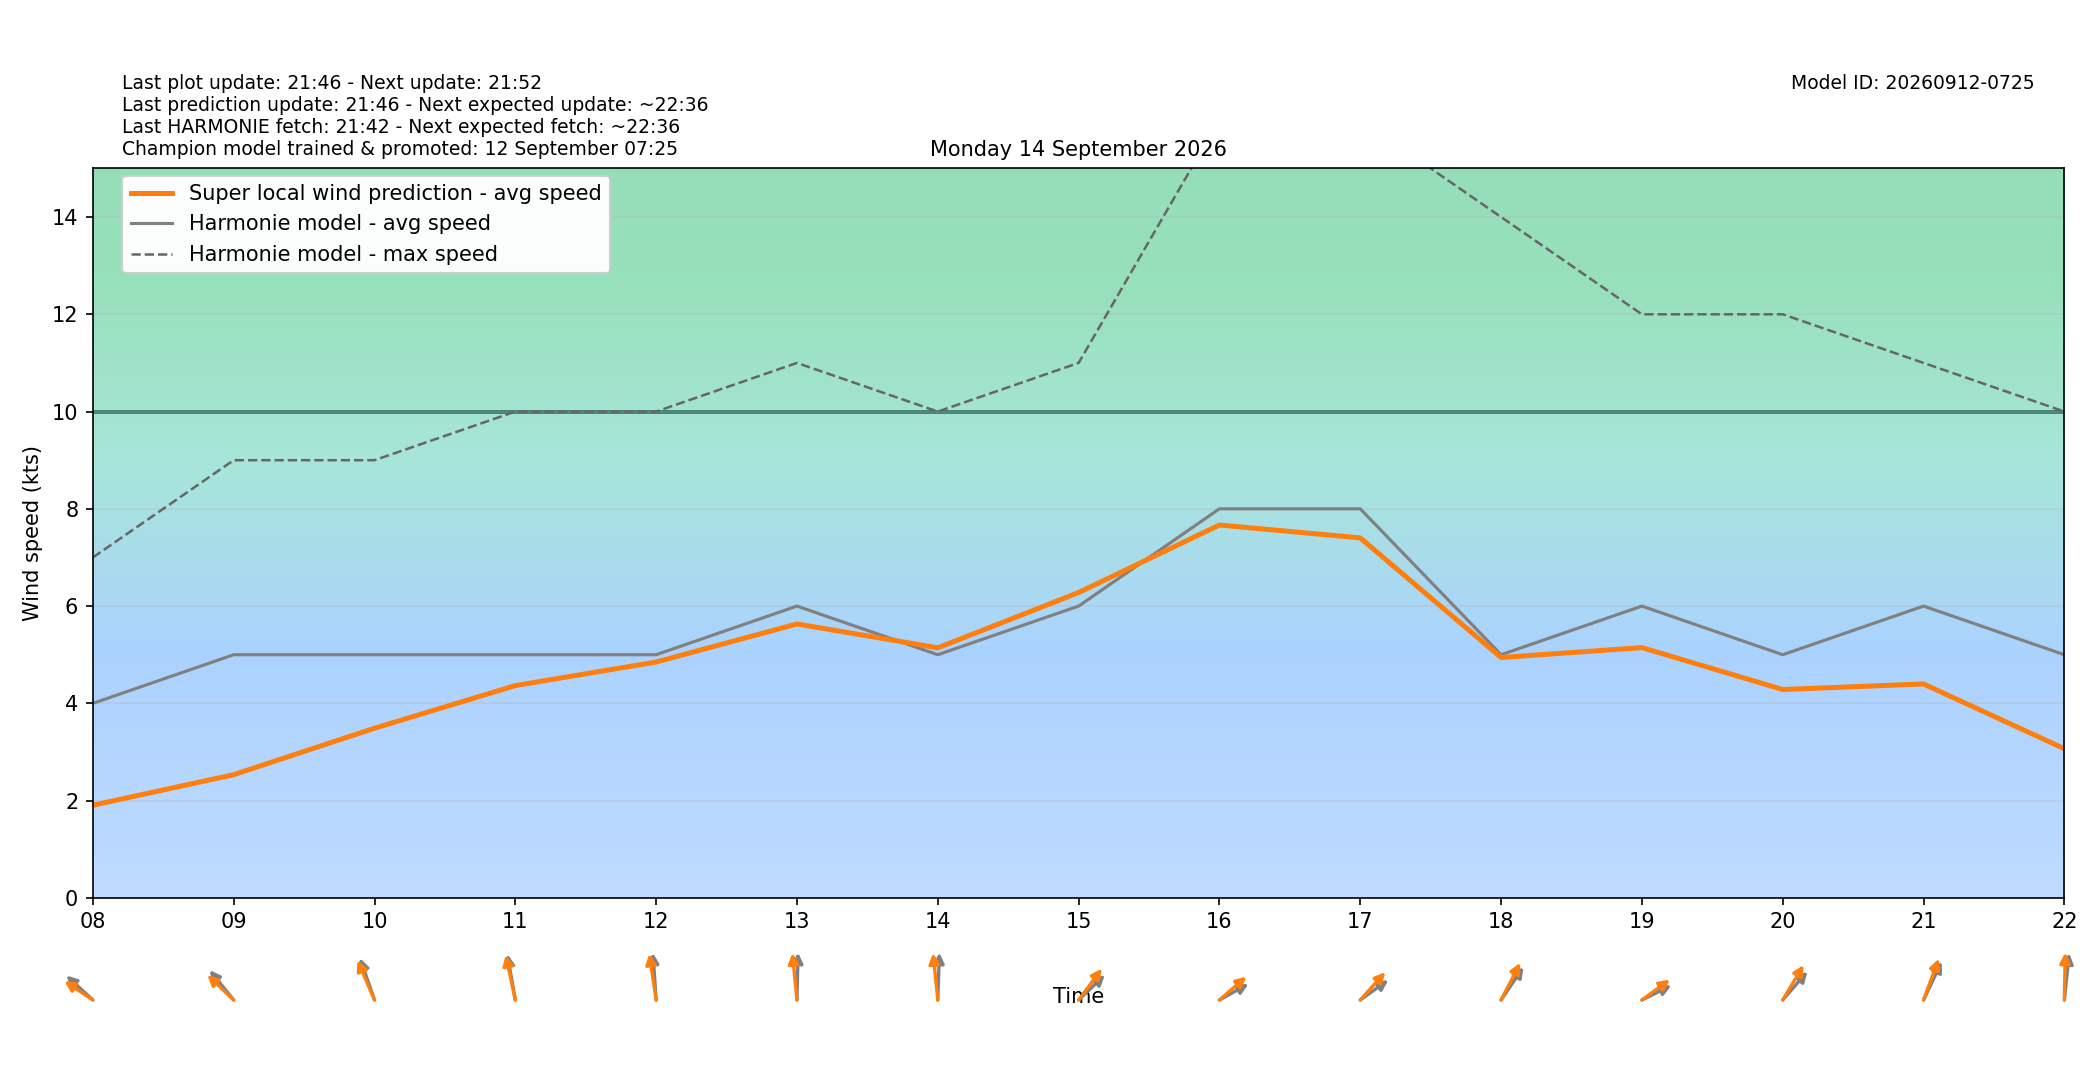

The file beside this chart, header and first rows:
target_time_utc, target_time_local, hour_utc, hour_local, forecast_wind_speed, forecast_wind_min, forecast_wind_max, lstm_pred_wind_speed, delta_speed_lstm_minus_forecast, forecast_wind_dir_deg, lstm_pred_wind_dir_deg, delta_dir_lstm_minus_forecast
2026-09-13T22:00:00Z, 2026-09-14T00:00:00+0200, 22, 00, 3.0, 3.0, 3.0, 0.938, -2.062, 61.0, 58.55, -2.448
2026-09-13T23:00:00Z, 2026-09-14T01:00:00+0200, 23, 01, 2.0, 2.0, 3.0, 1.048, -0.952, 120.0, 116.9, -3.06
2026-09-14T00:00:00Z, 2026-09-14T02:00:00+0200, 00, 02, 1.0, 1.0, 3.0, 0.5148, -0.4852, 223.0, 218.3, -4.653
2026-09-14T01:00:00Z, 2026-09-14T03:00:00+0200, 01, 03, 2.0, 2.0, 2.0, 0.9756, -1.024, 119.0, 114.1, -4.861
2026-09-14T02:00:00Z, 2026-09-14T04:00:00+0200, 02, 04, 3.0, 3.0, 4.0, 1.214, -1.786, 145.0, 141.5, -3.519
2026-09-14T03:00:00Z, 2026-09-14T05:00:00+0200, 03, 05, 3.0, 3.0, 5.0, 1.23, -1.77, 126.0, 121.2, -4.785
2026-09-14T04:00:00Z, 2026-09-14T06:00:00+0200, 04, 06, 3.0, 3.0, 5.0, 1.323, -1.677, 119.0, 116.1, -2.885
2026-09-14T05:00:00Z, 2026-09-14T07:00:00+0200, 05, 07, 4.0, 4.0, 5.0, 1.511, -2.489, 114.0, 109.5, -4.512
2026-09-14T06:00:00Z, 2026-09-14T08:00:00+0200, 06, 08, 4.0, 4.0, 7.0, 1.905, -2.095, 121.0, 113.7, -7.335
2026-09-14T07:00:00Z, 2026-09-14T09:00:00+0200, 07, 09, 5.0, 5.0, 9.0, 2.533, -2.467, 129.0, 121.8, -7.172
2026-09-14T08:00:00Z, 2026-09-14T10:00:00+0200, 08, 10, 5.0, 5.0, 9.0, 3.488, -1.512, 152.0, 146.8, -5.178
2026-09-14T09:00:00Z, 2026-09-14T11:00:00+0200, 09, 11, 5.0, 5.0, 10.0, 4.365, -0.6347, 165.0, 161.8, -3.173
2026-09-14T10:00:00Z, 2026-09-14T12:00:00+0200, 10, 12, 5.0, 5.0, 10.0, 4.85, -0.1502, 174.0, 167.1, -6.854
2026-09-14T11:00:00Z, 2026-09-14T13:00:00+0200, 11, 13, 6.0, 6.0, 11.0, 5.633, -0.3675, 182.0, 171.5, -10.46
2026-09-14T12:00:00Z, 2026-09-14T14:00:00+0200, 12, 14, 5.0, 5.0, 10.0, 5.141, 0.1414, 183.0, 171.1, -11.88
2026-09-14T13:00:00Z, 2026-09-14T15:00:00+0200, 13, 15, 6.0, 6.0, 11.0, 6.278, 0.2784, 238.0, 228.7, -9.307
2026-09-14T14:00:00Z, 2026-09-14T16:00:00+0200, 14, 16, 8.0, 8.0, 16.0, 7.668, -0.3324, 250.0, 240.5, -9.536
2026-09-14T15:00:00Z, 2026-09-14T17:00:00+0200, 15, 17, 8.0, 8.0, 16.0, 7.402, -0.5981, 245.0, 234.1, -10.94
2026-09-14T16:00:00Z, 2026-09-14T18:00:00+0200, 16, 18, 5.0, 5.0, 14.0, 4.943, -0.05726, 226.0, 218.3, -7.717
2026-09-14T17:00:00Z, 2026-09-14T19:00:00+0200, 17, 19, 6.0, 6.0, 12.0, 5.146, -0.8537, 252.0, 244.5, -7.521
2026-09-14T18:00:00Z, 2026-09-14T20:00:00+0200, 18, 20, 5.0, 5.0, 12.0, 4.284, -0.7156, 233.0, 222.4, -10.58
2026-09-14T19:00:00Z, 2026-09-14T21:00:00+0200, 19, 21, 6.0, 6.0, 11.0, 4.399, -1.601, 216.0, 209.4, -6.612
2026-09-14T20:00:00Z, 2026-09-14T22:00:00+0200, 20, 22, 5.0, 5.0, 10.0, 3.067, -1.933, 189.0, 181.6, -7.429
2026-09-14T21:00:00Z, 2026-09-14T23:00:00+0200, 21, 23, 6.0, 6.0, 12.0, 4.04, -1.96, 204.0, 197.1, -6.886
